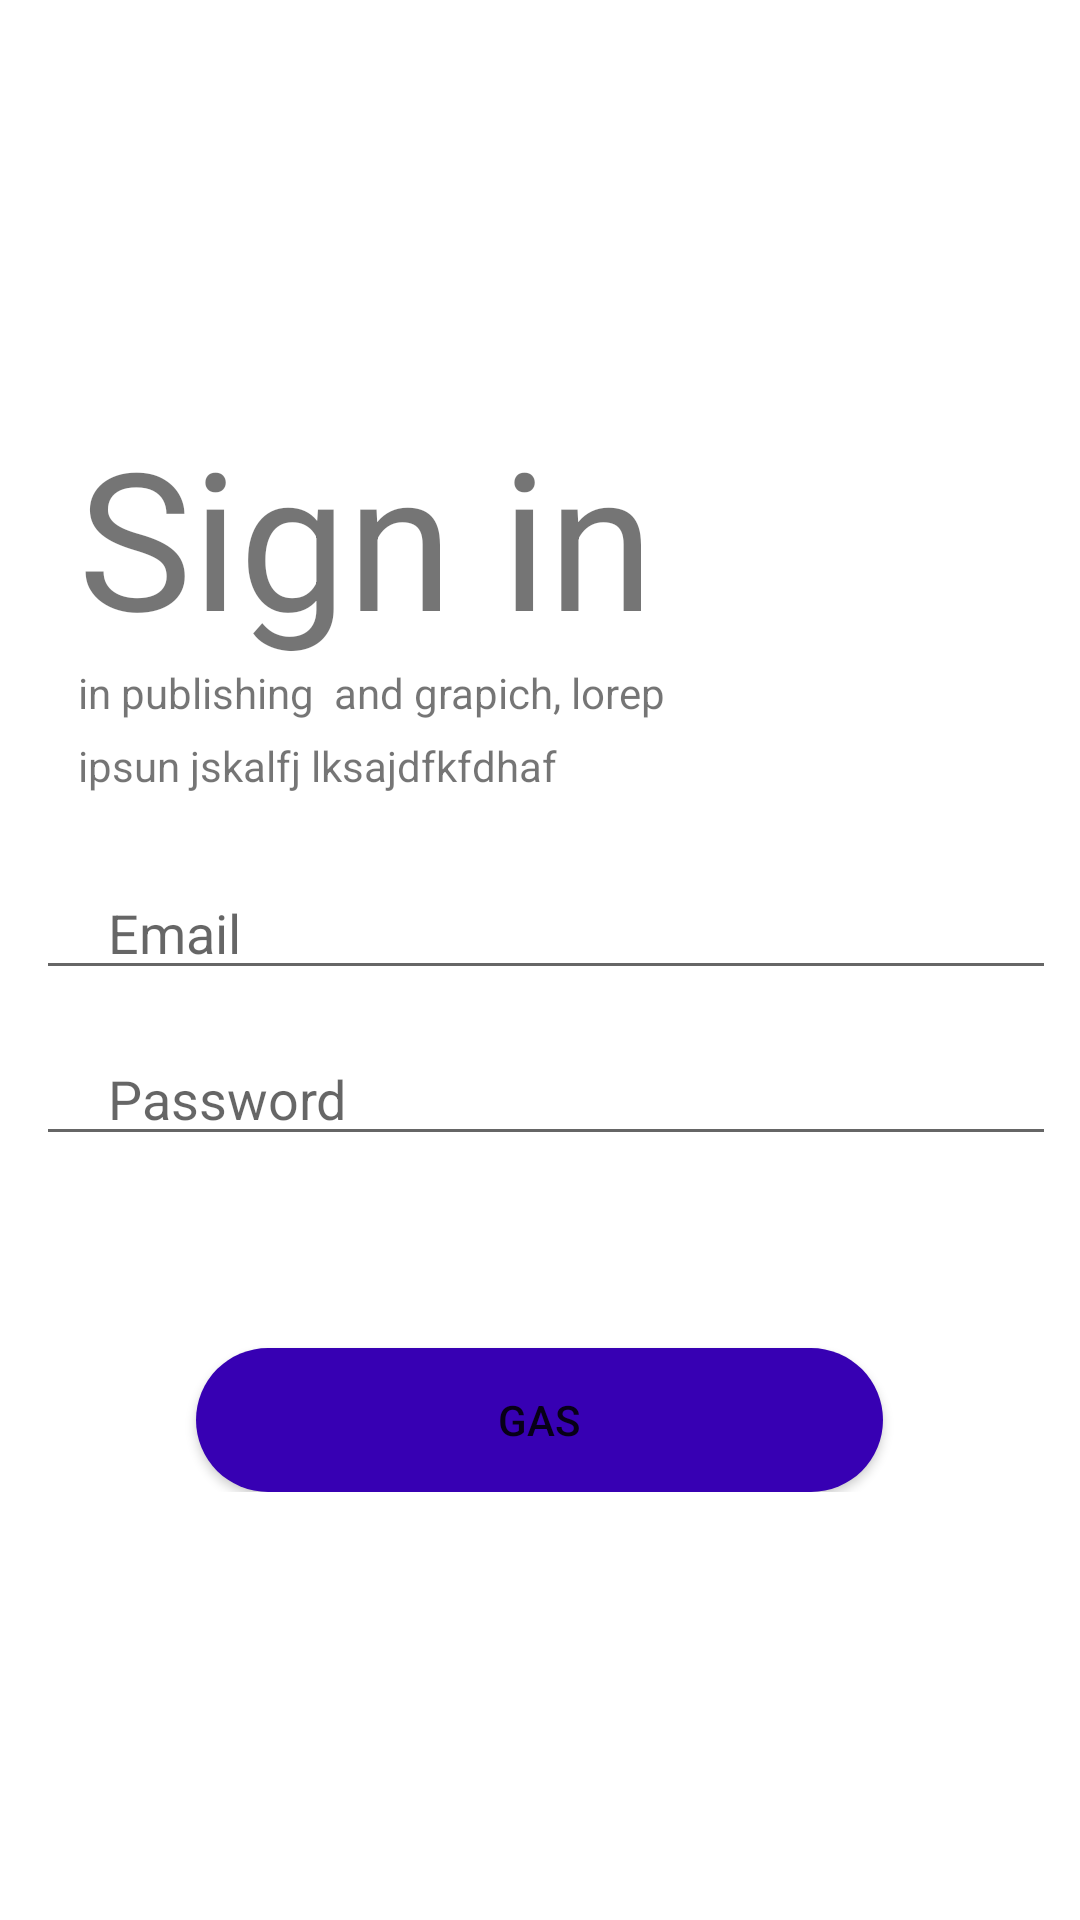

Android layout source for this screen:
<!-- AndroidManifest.xml: application theme Theme.PraktikumDay3 -->
<!-- res/layout/activity_main.xml -->
<?xml version="1.0" encoding="utf-8"?>
<androidx.constraintlayout.widget.ConstraintLayout xmlns:android="http://schemas.android.com/apk/res/android"
    xmlns:app="http://schemas.android.com/apk/res-auto"
    xmlns:tools="http://schemas.android.com/tools"
    android:layout_width="match_parent"
    android:layout_height="match_parent"
    tools:context=".MainActivity">

    <LinearLayout
        android:id="@+id/linearLayout"
        android:layout_width="0dp"
        android:layout_height="wrap_content"
        android:layout_marginTop="124dp"
        android:orientation="vertical"
        android:padding="12dp"
        app:layout_constraintEnd_toEndOf="parent"
        app:layout_constraintHorizontal_bias="0.0"
        app:layout_constraintStart_toStartOf="parent"
        app:layout_constraintTop_toTopOf="parent">

        <TextView
            android:id="@+id/textView2"
            android:layout_width="match_parent"
            android:layout_height="wrap_content"
            android:paddingStart="14dp"
            android:text="Sign in"
            android:textSize="64sp" />

        <TextView
            android:id="@+id/editTextTextMultiLine"
            android:layout_width="wrap_content"
            android:layout_height="wrap_content"
            android:ems="10"
            android:gravity="start|top"
            android:inputType="textMultiLine"
            android:lineSpacingExtra="8dp"
            android:paddingStart="14dp"
            android:text="in publishing  and grapich, lorep ipsun jskalfj lksajdfkfdhaf"
            android:textAlignment="viewStart" />

        <EditText
            android:id="@+id/isUsername"
            android:layout_width="352dp"
            android:layout_height="wrap_content"
            android:layout_marginTop="24dp"
            android:ems="10"
            android:hint="Email"
            android:inputType="textEmailAddress"
            android:paddingStart="24dp" />

        <EditText
            android:id="@+id/isPassword"
            android:layout_width="360dp"
            android:layout_height="wrap_content"
            android:layout_marginTop="14dp"
            android:ems="10"
            android:hint="Password"
            android:inputType="textPassword"
            android:paddingStart="24dp" />

        <Button
            android:id="@+id/btnLogin"
            android:layout_width="229dp"
            android:layout_height="wrap_content"
            android:layout_gravity="center"
            android:layout_marginTop="64dp"
            android:background="@drawable/rounded_corner"
            android:text="GAs" />
    </LinearLayout>

</androidx.constraintlayout.widget.ConstraintLayout>
<!-- resources referenced by this layout -->
<resources>
  <!-- drawable rounded_corner (drawable) -->
  <?xml version="1.0" encoding="utf-8"?>
  <shape xmlns:android="http://schemas.android.com/apk/res/android">
      <corners  android:radius="50dp"/>
      <solid android:color="@color/design_default_color_primary_variant"></solid>
  </shape>
  <style name="Theme.PraktikumDay3" parent="Theme.MaterialComponents.DayNight.DarkActionBar">
          
          <item name="colorPrimary">@color/purple_500</item>
          <item name="colorPrimaryVariant">@color/purple_700</item>
          <item name="colorOnPrimary">@color/white</item>
          
          <item name="colorSecondary">@color/teal_200</item>
          <item name="colorSecondaryVariant">@color/teal_700</item>
          <item name="colorOnSecondary">@color/black</item>
          
          <item name="android:statusBarColor">?attr/colorPrimaryVariant</item>
          
      </style>
  <!-- not gathered from this repository: default colours our renderer supplied (Android Studio template values) -->
  <color name="purple_500">#FF6200EE</color>
  <color name="purple_700">#FF3700B3</color>
  <color name="teal_200">#FF03DAC5</color>
  <color name="teal_700">#FF018786</color>
  <color name="black">#FF000000</color>
  <color name="white">#FFFFFFFF</color>
</resources>
